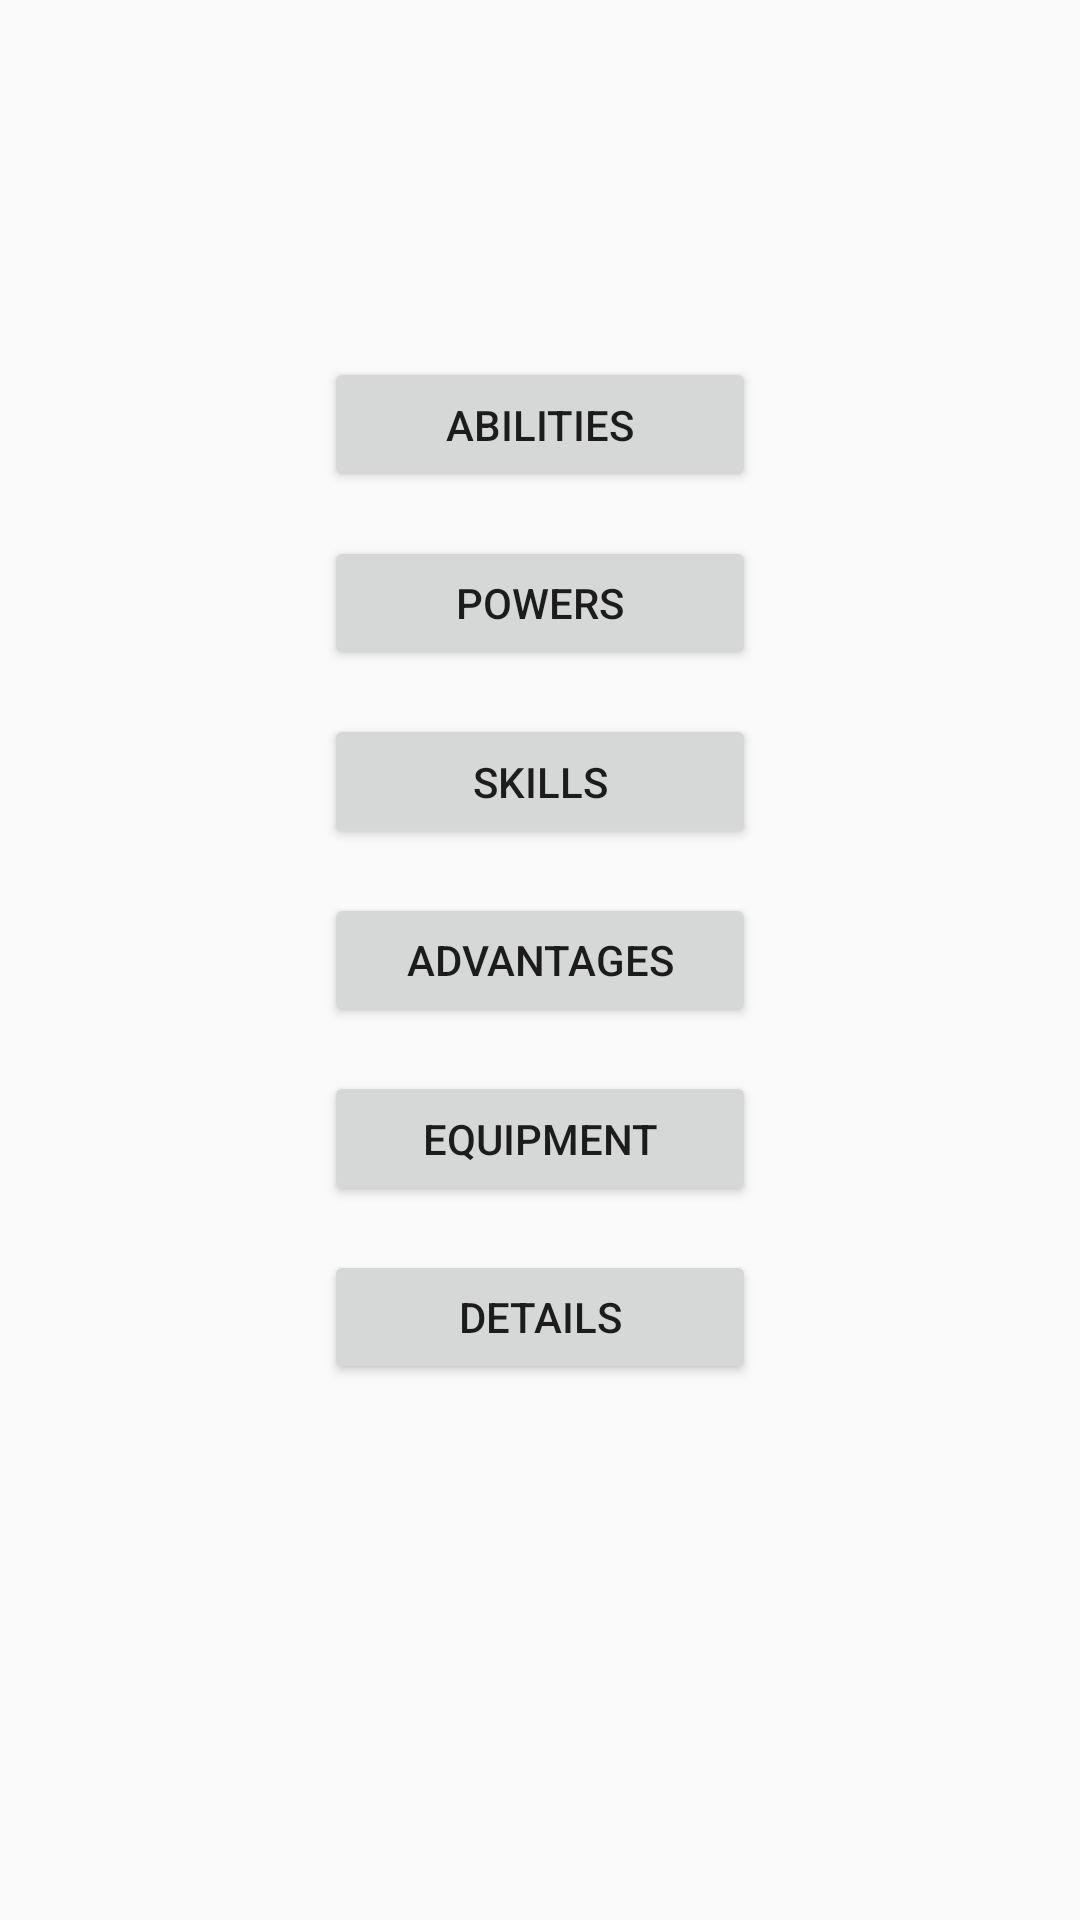

Here is an Android app screen rendered from its layout file. Give the layout XML and the strings, colors and styles it references.
<!-- AndroidManifest.xml: application theme AppTheme -->
<!-- res/layout/activity_navigation.xml -->
<?xml version="1.0" encoding="utf-8"?>
<androidx.constraintlayout.widget.ConstraintLayout xmlns:android="http://schemas.android.com/apk/res/android"
    xmlns:app="http://schemas.android.com/apk/res-auto"
    xmlns:tools="http://schemas.android.com/tools"
    android:layout_width="match_parent"
    android:layout_height="match_parent"
    tools:context=".Navigation">

    <Button
        android:id="@+id/nav_btn_powers"
        android:layout_width="0dp"
        android:layout_height="0dp"
        android:text="@string/btn_powers"
        app:layout_constraintBottom_toBottomOf="parent"
        app:layout_constraintHeight_percent="0.07"
        app:layout_constraintHorizontal_bias="0.5"
        app:layout_constraintLeft_toLeftOf="parent"
        app:layout_constraintRight_toRightOf="parent"
        app:layout_constraintTop_toTopOf="parent"
        app:layout_constraintVertical_bias="0.3"
        app:layout_constraintWidth_percent="0.4" />

    <Button
        android:id="@+id/nav_btn_skills"
        android:layout_width="0dp"
        android:layout_height="0dp"
        android:text="@string/btn_skills"
        app:layout_constraintBottom_toBottomOf="parent"
        app:layout_constraintHeight_percent="0.07"
        app:layout_constraintHorizontal_bias="0.5"
        app:layout_constraintLeft_toLeftOf="parent"
        app:layout_constraintRight_toRightOf="parent"
        app:layout_constraintTop_toTopOf="parent"
        app:layout_constraintVertical_bias="0.4"
        app:layout_constraintWidth_percent="0.4" />

    <Button
        android:id="@+id/nav_btn_advantages"
        android:layout_width="0dp"
        android:layout_height="0dp"
        android:text="@string/btn_advantages"
        app:layout_constraintBottom_toBottomOf="parent"
        app:layout_constraintHeight_percent="0.07"
        app:layout_constraintHorizontal_bias="0.5"
        app:layout_constraintLeft_toLeftOf="parent"
        app:layout_constraintRight_toRightOf="parent"
        app:layout_constraintTop_toTopOf="parent"
        app:layout_constraintVertical_bias="0.5"
        app:layout_constraintWidth_percent="0.4" />

    <Button
        android:id="@+id/nav_btn_equipment"
        android:layout_width="0dp"
        android:layout_height="0dp"
        android:text="@string/btn_equipment"
        app:layout_constraintBottom_toBottomOf="parent"
        app:layout_constraintHeight_percent="0.07"
        app:layout_constraintHorizontal_bias="0.5"
        app:layout_constraintLeft_toLeftOf="parent"
        app:layout_constraintRight_toRightOf="parent"
        app:layout_constraintTop_toTopOf="parent"
        app:layout_constraintVertical_bias="0.6"
        app:layout_constraintWidth_percent="0.4" />

    <Button
        android:id="@+id/nav_btn_details"
        android:layout_width="0dp"
        android:layout_height="0dp"
        android:text="@string/btn_details"
        app:layout_constraintBottom_toBottomOf="parent"
        app:layout_constraintHeight_percent="0.07"
        app:layout_constraintLeft_toLeftOf="parent"
        app:layout_constraintRight_toRightOf="parent"
        app:layout_constraintTop_toTopOf="parent"
        app:layout_constraintVertical_bias="0.7"
        app:layout_constraintWidth_percent="0.4" />

    <Button
        android:id="@+id/nav_btn_abilities"
        android:layout_width="0dp"
        android:layout_height="0dp"
        android:text="@string/btn_abilities"
        app:layout_constraintBottom_toBottomOf="parent"
        app:layout_constraintHeight_percent="0.07"
        app:layout_constraintHorizontal_bias="0.5"
        app:layout_constraintLeft_toLeftOf="parent"
        app:layout_constraintRight_toRightOf="parent"
        app:layout_constraintTop_toTopOf="parent"
        app:layout_constraintVertical_bias="0.2"
        app:layout_constraintWidth_percent="0.4" />
</androidx.constraintlayout.widget.ConstraintLayout>
<!-- resources referenced by this layout -->
<resources>
  <string name="btn_abilities">Abilities</string>
  <string name="btn_advantages">Advantages</string>
  <string name="btn_details">Details</string>
  <string name="btn_equipment">Equipment</string>
  <string name="btn_powers">Powers</string>
  <string name="btn_skills">Skills</string>
  <style name="AppTheme" parent="Theme.AppCompat.Light.DarkActionBar">
          
          <item name="colorPrimary">@color/colorPrimary</item>
          <item name="colorPrimaryDark">@color/colorPrimaryDark</item>
          <item name="colorAccent">@color/colorAccent1</item>
          <item name="title">@string/application_title</item>
      </style>
  <color name="colorPrimary">#e32b2b</color>
  <color name="colorPrimaryDark">#8a2020</color>
  <color name="colorAccent1">#3A6AE6</color>
  <string name="application_title">Mutants and Masterminds: Hero Plaza</string>
</resources>
